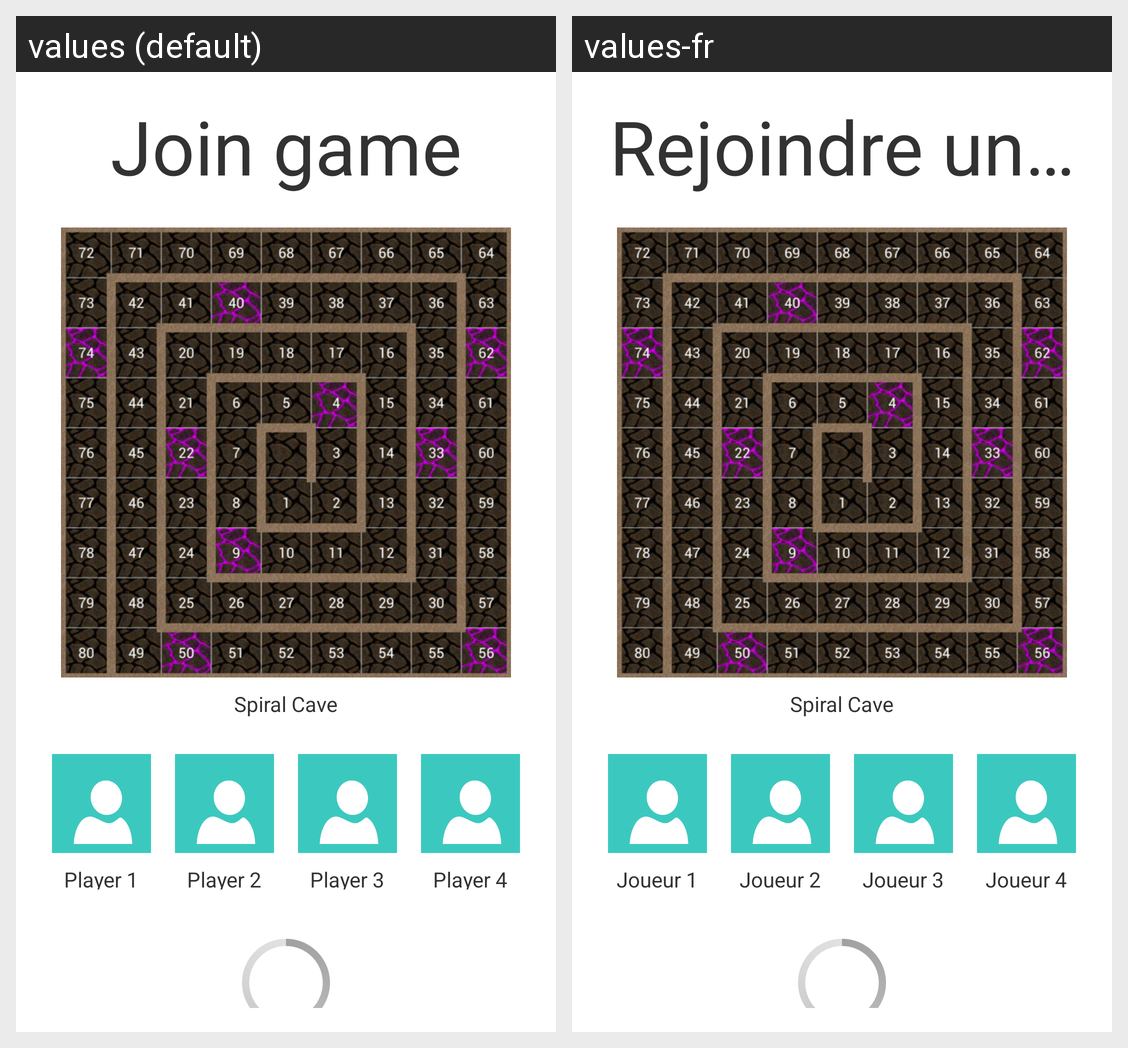

For this localized Android screen grid, give each drawn string resource with its value in every locale shown.
Android screen res/layout/join_game_screen.xml rendered under 2 locales, left to right: values (default), values-fr. Device: Nexus 5 (rendered at 1080×1920; each locale shown at half size, 540×960, under a caption strip naming it); theme AppTheme.
Strings drawn on this screen, with the default value and each locale's value (text and hints the layout hard-codes, and strings that could not be matched under every locale, appear in the picture but are not listed):

join_game_title
  values: Join game
  values-fr: Rejoindre une partie

map_spiral_cave
  values: Spiral Cave
  values-fr: Spiral Cave

player1
  values: Player 1
  values-fr: Joueur 1

player2
  values: Player 2
  values-fr: Joueur 2

player3
  values: Player 3
  values-fr: Joueur 3

player4
  values: Player 4
  values-fr: Joueur 4
